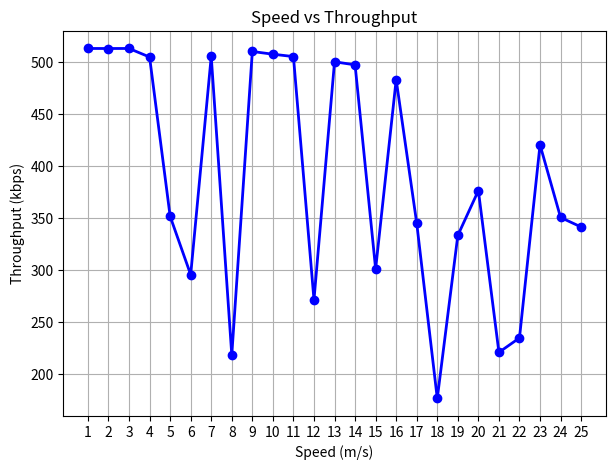
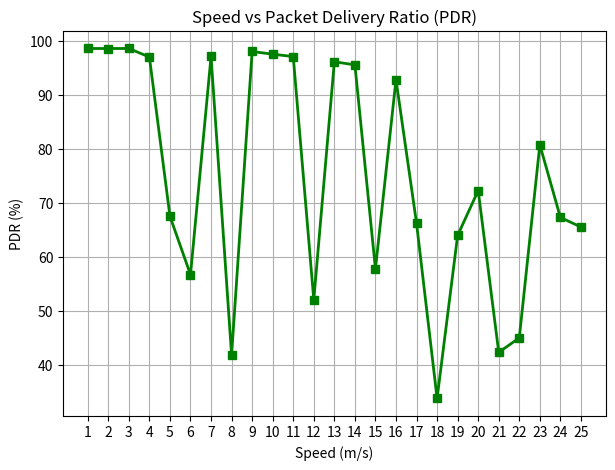
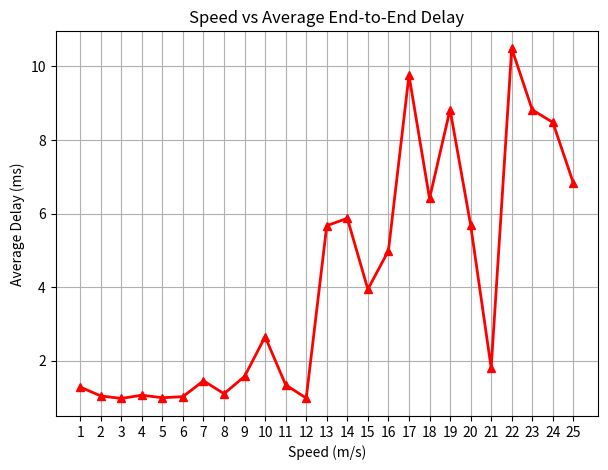

Source code (Python) for these figures, in order:

import matplotlib.pyplot as plt

speeds = [1, 2, 3, 4, 5, 6, 7, 8, 9, 10, 11, 12, 13, 14, 15, 16, 17, 18, 19, 20, 21, 22, 23, 24, 25]  # m/s

throughput = [513.33, 513.30, 513.33, 505.07, 351.65, 295.37, 505.67, 218.02, 510.42, 507.80, 505.53,
              271.12, 500.49, 497.55, 300.93, 483.32, 344.97, 176.14, 333.25, 376.42, 220.55,
              234.49, 420.54, 350.53, 341.34]  # kbps
pdr = [98.66, 98.65, 98.66, 97.07, 67.59, 56.77, 97.19, 41.90, 98.10, 97.60, 97.16, 52.11, 96.19,
       95.63, 57.84, 92.89, 66.30, 33.85, 64.05, 72.35, 42.39, 45.07, 80.83, 67.37, 65.60]            # %
avg_delay = [1.28, 1.04, 0.97, 1.06, 0.99, 1.02, 1.45, 1.10, 1.57, 2.65, 1.34, 0.98, 5.67, 5.87, 
             3.94, 4.99, 9.76, 6.41, 8.83, 5.69, 1.80, 10.49, 8.82, 8.48, 6.83]        # ms

#  Plot Throughput vs Speed
plt.figure(figsize=(7,5))
plt.plot(speeds, throughput, marker='o', color='blue', linewidth=2)
plt.title('Speed vs Throughput')
plt.xlabel('Speed (m/s)')
plt.ylabel('Throughput (kbps)')
plt.grid(True)
plt.xticks(speeds)
plt.show()

# Plot PDR vs Speed
plt.figure(figsize=(7,5))
plt.plot(speeds, pdr, marker='s', color='green', linewidth=2)
plt.title('Speed vs Packet Delivery Ratio (PDR)')
plt.xlabel('Speed (m/s)')
plt.ylabel('PDR (%)')
plt.grid(True)
plt.xticks(speeds)
plt.show()

# Plot Avg Delay vs Speed
plt.figure(figsize=(7,5))
plt.plot(speeds, avg_delay, marker='^', color='red', linewidth=2)
plt.title('Speed vs Average End-to-End Delay')
plt.xlabel('Speed (m/s)')
plt.ylabel('Average Delay (ms)')
plt.grid(True)
plt.xticks(speeds)
plt.show()
